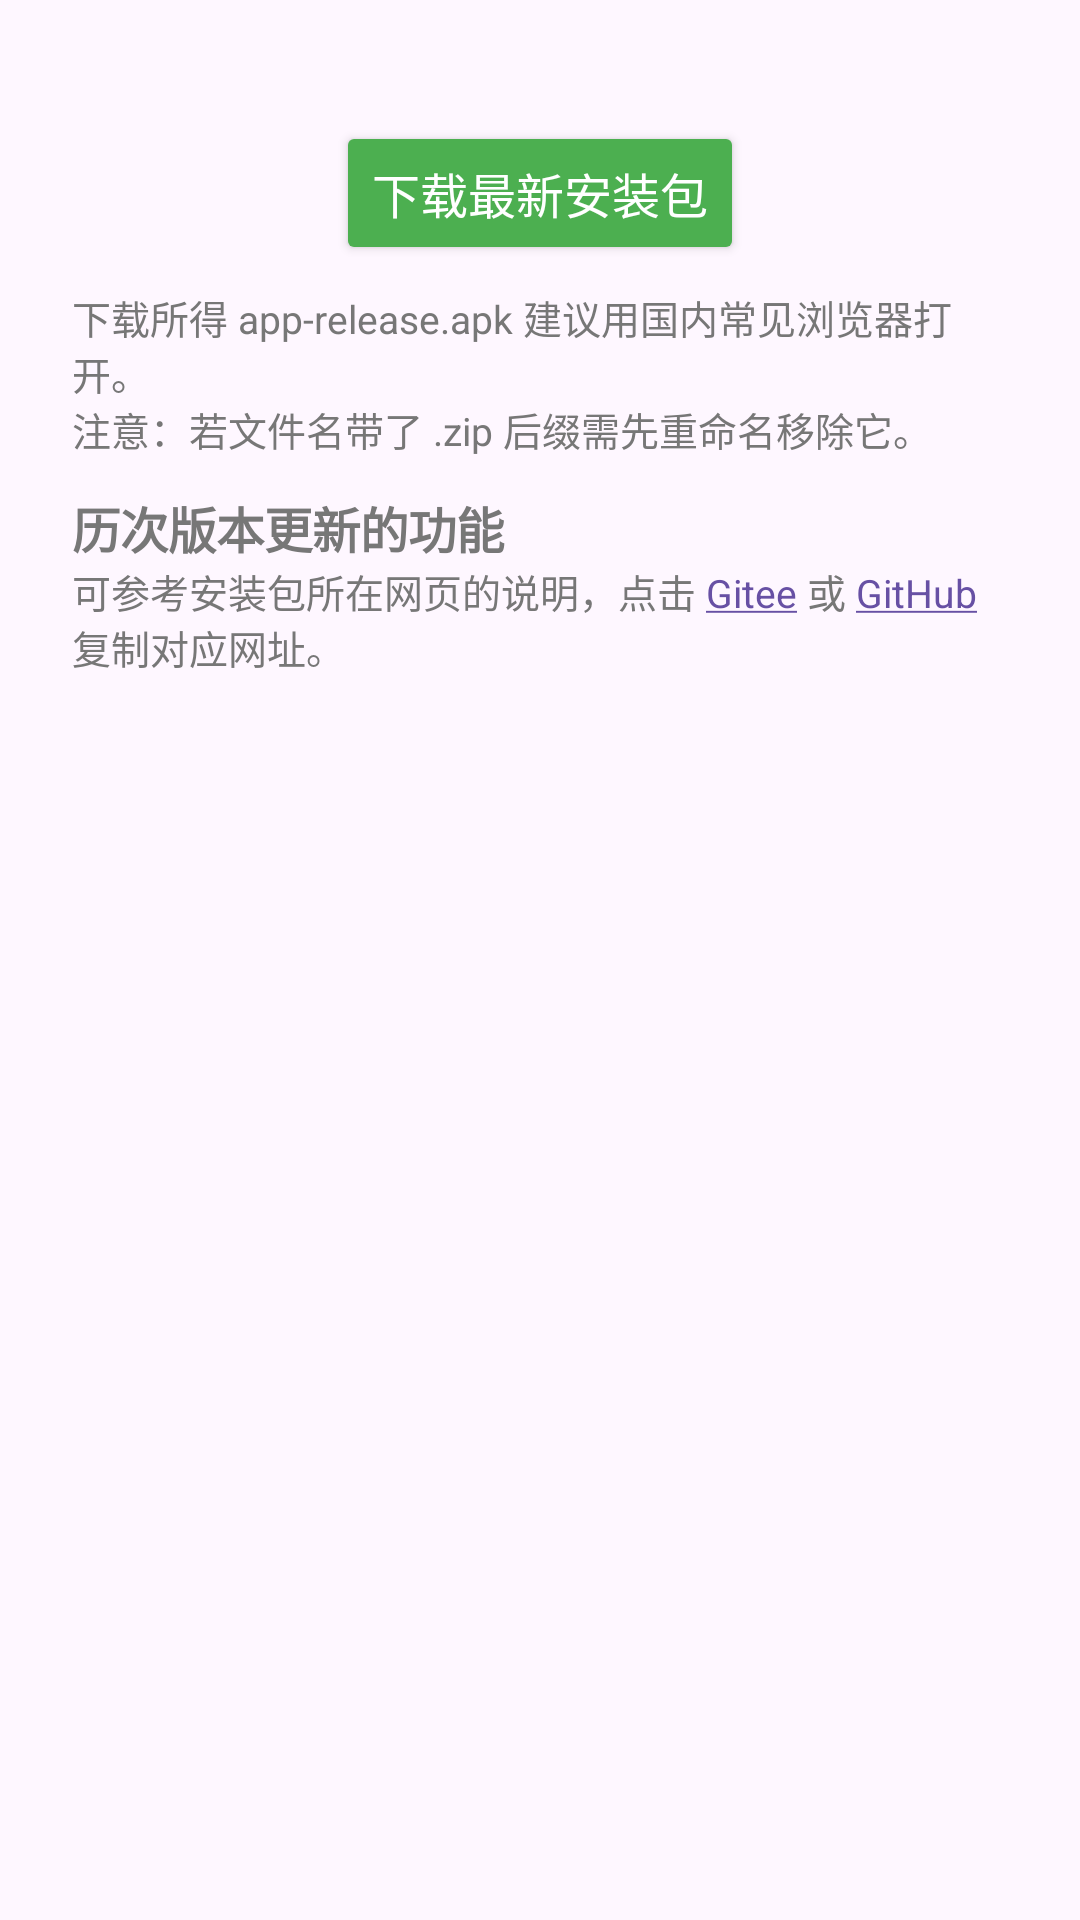

Here is an Android app screen rendered from its layout file. Give the layout XML and the strings, colors and styles it references.
<!-- AndroidManifest.xml: application theme Theme.Basic -->
<!-- res/layout/dialog_version_update.xml -->
<?xml version="1.0" encoding="utf-8"?>
<LinearLayout xmlns:android="http://schemas.android.com/apk/res/android"
    android:layout_width="match_parent"
    android:layout_height="wrap_content"
    android:orientation="vertical"
    android:paddingStart="24dp"
    android:paddingTop="8dp"
    android:paddingEnd="24dp"
    android:paddingBottom="8dp">

    <TextView
        android:id="@+id/tv_version_detail"
        android:layout_width="match_parent"
        android:layout_height="wrap_content"
        android:layout_marginBottom="12dp"
        android:textColor="#555555"
        android:textSize="15sp" />

    <Button
        android:id="@+id/btn_latest_apk"
        android:layout_width="wrap_content"
        android:layout_height="wrap_content"
        android:layout_gravity="center_horizontal"
        android:backgroundTint="#4CAF50"
        android:text="@string/download_latest_apk"
        android:textColor="#FFFFFF"
        android:textSize="16sp" />

    <TextView
        android:layout_width="match_parent"
        android:layout_height="wrap_content"
        android:layout_marginTop="8dp"
        android:text="@string/latest_apk_download_hint"
        android:textColor="#777777"
        android:textSize="13sp" />

    <TextView
        android:id="@+id/tv_release_notes_hint"
        android:layout_width="match_parent"
        android:layout_height="wrap_content"
        android:layout_marginTop="12dp"
        android:linksClickable="true"
        android:text="@string/release_notes_hint"
        android:textColor="#777777"
        android:textSize="13sp" />

</LinearLayout>
<!-- resources referenced by this layout -->
<resources>
  <string name="download_latest_apk">下载最新安装包</string>
  <string name="latest_apk_download_hint">下载所得 app-release.apk 建议用国内常见浏览器打开。\n注意：若文件名带了 .zip 后缀需先重命名移除它。</string>
  <string name="release_notes_hint"><big><b>历次版本更新的功能</b></big>\n可参考安装包所在网页的说明，点击 <a href="https://gitee.com/interest2/anti-addiction/releases">Gitee</a> 或 <a href="https://github.com/interest2/anti-addiction/releases">GitHub</a> 复制对应网址。</string>
  <style name="Theme.Basic" parent="Base.Theme.Basic" />
  <style name="Base.Theme.Basic" parent="Theme.Material3.DayNight.NoActionBar">
          
          
      </style>
</resources>
